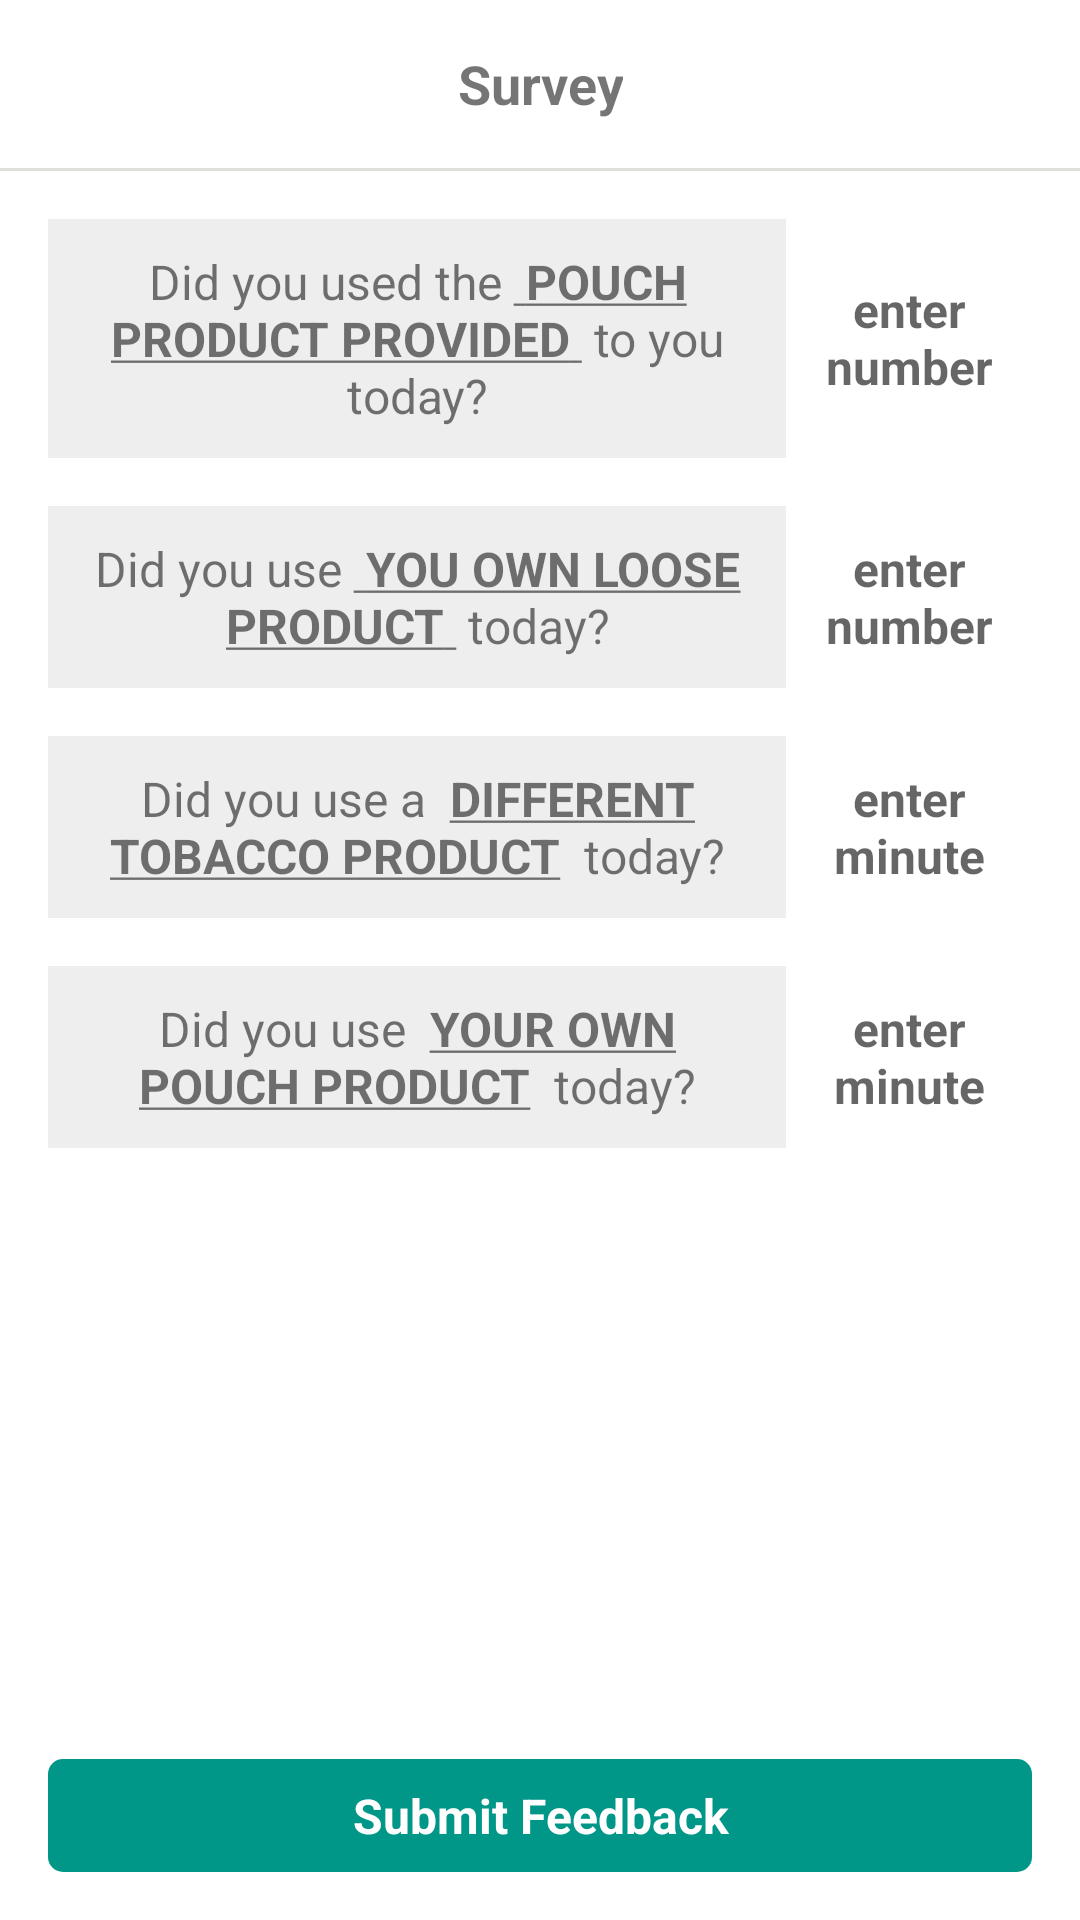

Layout XML and referenced resources for this Android screen:
<!-- AndroidManifest.xml: application theme AppTheme -->
<!-- res/layout/fragment_dialog_2.xml -->
<?xml version="1.0" encoding="utf-8"?>
<android.support.design.widget.CoordinatorLayout android:id="@+id/clMain"
                                                 xmlns:android="http://schemas.android.com/apk/res/android"
                                                 android:layout_width="match_parent"
                                                 android:layout_height="match_parent"
                                                 android:fitsSystemWindows="true">

    <RelativeLayout xmlns:android="http://schemas.android.com/apk/res/android"
                    android:layout_width="match_parent"
                    android:layout_height="match_parent"
                    android:background="@color/text_color_white">

        <ImageView
            android:id="@+id/ivCancel"
            android:layout_width="?attr/actionBarSize"
            android:layout_height="?attr/actionBarSize"
            android:padding="@dimen/activity_margin"
            android:src="@drawable/ic_close"/>

        <TextView
            android:id="@+id/tvTitle"
            android:layout_width="wrap_content"
            android:layout_height="wrap_content"
            android:layout_alignBottom="@+id/ivCancel"
            android:layout_alignTop="@+id/ivCancel"
            android:layout_centerHorizontal="true"
            android:gravity="center"
            android:text="Survey"
            android:textColor="@color/primary_text2"
            android:textSize="@dimen/text_size_large"
            android:textStyle="bold"/>

        <View
            android:id="@+id/v1"
            android:layout_width="match_parent"
            android:layout_height="1dp"
            android:layout_below="@+id/ivCancel"
            android:background="@color/text_color_grey_light2"/>

        <ScrollView
            android:layout_width="match_parent"
            android:layout_height="match_parent"
            android:layout_below="@+id/v1">

            <RelativeLayout
                android:id="@+id/rl1"
                android:layout_width="match_parent"
                android:layout_height="wrap_content"
                android:layout_margin="@dimen/activity_margin">

                <LinearLayout
                    android:id="@+id/llQuestion5"
                    android:layout_width="wrap_content"
                    android:layout_height="wrap_content"
                    android:orientation="horizontal"
                    android:weightSum="4">


                    <TextView
                        android:id="@+id/tvQuestion5"
                        android:layout_width="0dp"
                        android:layout_height="wrap_content"
                        android:layout_weight="3"
                        android:background="@color/text_color_grey_light"
                        android:gravity="center"
                        android:padding="10dp"
                        android:text="@string/question5"
                        android:textColor="@color/primary_text2"
                        android:textSize="@dimen/text_size_medium"/>


                    <EditText
                        android:id="@+id/etAnswer5"
                        android:layout_width="0dp"
                        android:layout_height="wrap_content"
                        android:layout_below="@id/tvQuestion5"
                        android:layout_centerInParent="true"
                        android:layout_gravity="center_vertical"
                        android:layout_weight="1"
                        android:background="@drawable/et_background"
                        android:gravity="center_horizontal"
                        android:hint="enter number"
                        android:textColor="@color/primary_text2"
                        android:textSize="@dimen/text_size_medium"
                        android:textStyle="bold"/>

                </LinearLayout>


                <LinearLayout
                    android:id="@+id/llQuestion6"
                    android:layout_width="wrap_content"
                    android:layout_height="wrap_content"
                    android:layout_below="@+id/llQuestion5"
                    android:layout_marginTop="@dimen/activity_margin"
                    android:orientation="horizontal"
                    android:weightSum="4">


                    <TextView
                        android:id="@+id/tvQuestion6"
                        android:layout_width="0dp"
                        android:layout_height="wrap_content"
                        android:layout_weight="3"
                        android:background="@color/text_color_grey_light"
                        android:gravity="center"
                        android:padding="10dp"
                        android:text="@string/question6"
                        android:textColor="@color/primary_text2"
                        android:textSize="@dimen/text_size_medium"/>


                    <EditText
                        android:id="@+id/etAnswer6"
                        android:layout_width="0dp"
                        android:layout_height="wrap_content"
                        android:layout_below="@id/tvQuestion5"
                        android:layout_centerInParent="true"
                        android:layout_gravity="center_vertical"
                        android:layout_weight="1"
                        android:background="@drawable/et_background"
                        android:gravity="center_horizontal"
                        android:hint="enter number"
                        android:textColor="@color/primary_text2"
                        android:textSize="@dimen/text_size_medium"
                        android:textStyle="bold"/>

                </LinearLayout>


                <LinearLayout
                    android:id="@+id/llQuestion7"
                    android:layout_width="wrap_content"
                    android:layout_height="wrap_content"
                    android:layout_below="@+id/llQuestion6"
                    android:layout_marginTop="@dimen/activity_margin"
                    android:orientation="horizontal"
                    android:weightSum="4">


                    <TextView
                        android:id="@+id/tvQuestion7"
                        android:layout_width="0dp"
                        android:layout_height="wrap_content"
                        android:layout_weight="3"
                        android:background="@color/text_color_grey_light"
                        android:gravity="center"
                        android:padding="10dp"
                        android:text="@string/question7"
                        android:textColor="@color/primary_text2"
                        android:textSize="@dimen/text_size_medium"/>


                    <EditText
                        android:id="@+id/etAnswer7"
                        android:layout_width="0dp"
                        android:layout_height="wrap_content"
                        android:layout_centerInParent="true"
                        android:layout_gravity="center_vertical"
                        android:layout_weight="1"
                        android:background="@drawable/et_background"
                        android:gravity="center_horizontal"
                        android:hint="enter minute"
                        android:textColor="@color/primary_text2"
                        android:textSize="@dimen/text_size_medium"
                        android:textStyle="bold"/>

                </LinearLayout>


                <LinearLayout
                    android:id="@+id/llQuestion8"
                    android:layout_width="wrap_content"
                    android:layout_height="wrap_content"
                    android:layout_below="@+id/llQuestion7"
                    android:layout_marginTop="@dimen/activity_margin"
                    android:orientation="horizontal"
                    android:weightSum="4">


                    <TextView
                        android:id="@+id/tvQuestion8"
                        android:layout_width="0dp"
                        android:layout_height="wrap_content"
                        android:layout_weight="3"
                        android:background="@color/text_color_grey_light"
                        android:gravity="center"
                        android:padding="10dp"
                        android:text="@string/question8"
                        android:textColor="@color/primary_text2"
                        android:textSize="@dimen/text_size_medium"/>


                    <EditText
                        android:id="@+id/etAnswer8"
                        android:layout_width="0dp"
                        android:layout_height="wrap_content"
                        android:layout_centerInParent="true"
                        android:layout_gravity="center_vertical"
                        android:layout_weight="1"
                        android:background="@drawable/et_background"
                        android:gravity="center_horizontal"
                        android:hint="enter minute"
                        android:textColor="@color/primary_text2"
                        android:textSize="@dimen/text_size_medium"
                        android:textStyle="bold"/>

                </LinearLayout>


            </RelativeLayout>
        </ScrollView>

        <TextView
            android:id="@+id/tv1"
            android:layout_width="match_parent"
            android:layout_height="wrap_content"
            android:layout_alignParentBottom="true"
            android:layout_margin="@dimen/activity_margin"
            android:background="@drawable/bg_button"
            android:gravity="center"
            android:padding="@dimen/activity_margin_small"
            android:text="Submit Feedback"
            android:textColor="@color/text_color_white"
            android:textSize="@dimen/text_size_medium"
            android:textStyle="bold"
            android:visibility="visible"/>

    </RelativeLayout>
</android.support.design.widget.CoordinatorLayout>
<!-- resources referenced by this layout -->
<resources>
  <color name="text_color_grey_light">#eeeeee</color>
  <color name="text_color_grey_light2">#e0e0da</color>
  <color name="text_color_white">#ffffff</color>
  <dimen name="activity_margin">16dp</dimen>
  <dimen name="activity_margin_small">8dp</dimen>
  <dimen name="text_size_large">18sp</dimen>
  <dimen name="text_size_medium">16sp</dimen>
  <!-- drawable bg_button (drawable) -->
  <?xml version="1.0" encoding="utf-8"?>
  <ripple xmlns:android="http://schemas.android.com/apk/res/android"
          xmlns:tools="http://schemas.android.com/tools"
          android:color="#af0c0e"
          tools:targetApi="lollipop">
      <selector xmlns:android="http://schemas.android.com/apk/res/android">
          <item android:state_pressed="true">
              <shape>
                  <solid
                      android:color="@color/primary_dark"/>
                  <stroke
                      android:width="0dp"
                      android:color="#222222"/>
                  <corners
                      android:radius="5dp"/>
                  <padding
                      android:bottom="10dp"
                      android:left="10dp"
                      android:right="10dp"
                      android:top="10dp"/>
              </shape>
          </item>
      </selector>
      <item>
          <shape>
              <gradient
                  android:angle="270"
                  android:endColor="@color/primary"
                  android:startColor="@color/primary"/>
              <stroke
                  android:width="0dp"
                  android:color="#4aa5d4"/>
              <corners
                  android:radius="5dp"/>
              <padding
                  android:bottom="10dp"
                  android:left="10dp"
                  android:right="10dp"
                  android:top="10dp"/>
          </shape>
      </item>
  
  </ripple>
  <string name="question5">Did you used the
          <u>
              <b>POUCH PRODUCT PROVIDED</b>
          </u>
          to you today?
      </string>
  <string name="question6">Did you use
          <u>
              <b>YOU OWN LOOSE PRODUCT</b>
          </u>
          today?
      </string>
  <string name="question7">Did you use a
          <b>
              <u>DIFFERENT TOBACCO PRODUCT</u>
          </b>
          today?
      </string>
  <string name="question8">Did you use
          <b>
              <u>YOUR OWN POUCH PRODUCT</u>
          </b>
          today?
      </string>
  <style name="AppTheme" parent="Theme.AppCompat.Light.NoActionBar">
          
          <item name="colorPrimary">@color/primary</item>
          <item name="colorPrimaryDark">@color/primary_dark</item>
          <item name="colorAccent">@color/accent</item>
      </style>
  <color name="primary_dark">#00897b</color>
  <color name="primary">#009688</color>
  <color name="accent">#009E88</color>
</resources>
